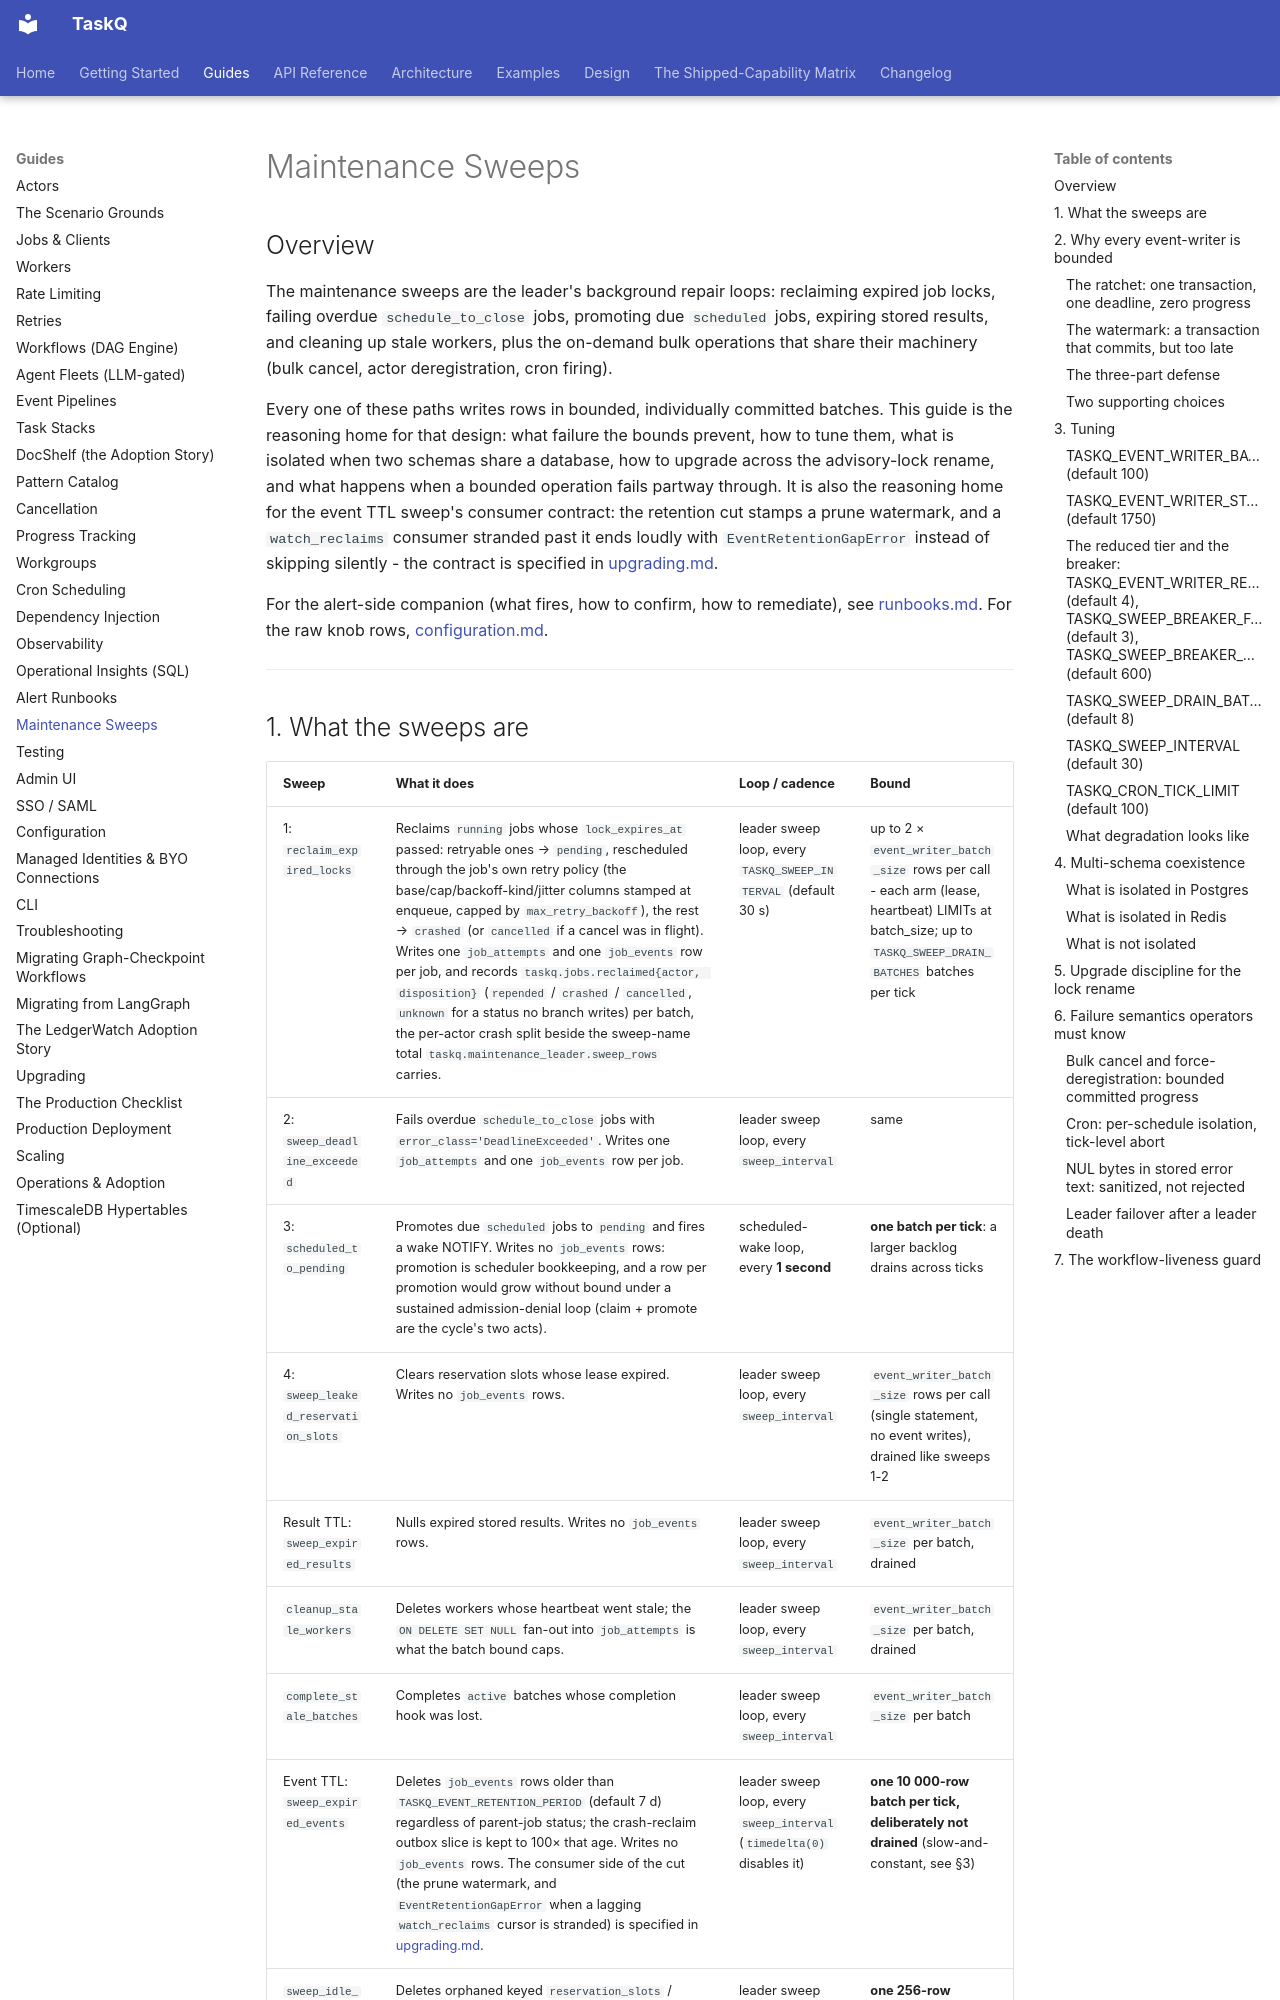

repository: AZX-PBC-OSS/TaskQ · page: guides/maintenance-sweeps/index.html · generator: mkdocs

# Maintenance Sweeps

## Overview

The maintenance sweeps are the leader's background repair loops: reclaiming
expired job locks, failing overdue `schedule_to_close` jobs, promoting due
`scheduled` jobs, expiring stored results, and cleaning up stale workers,
plus the on-demand bulk operations that share their machinery (bulk cancel,
actor deregistration, cron firing).

Every one of these paths writes rows in bounded, individually committed
batches. This guide is the reasoning home for that design: what failure the
bounds prevent, how to tune them, what is isolated when two schemas share a
database, how to upgrade across the advisory-lock rename, and what happens
when a bounded operation fails partway through. It is also the reasoning
home for the event TTL sweep's consumer contract: the retention cut stamps a
prune watermark, and a `watch_reclaims` consumer stranded past it ends
loudly with `EventRetentionGapError` instead of skipping silently - the
contract is specified in
[upgrading.md](upgrading.md#job_events-rows-past-the-retention-period-are-deleted).

For the alert-side companion (what fires, how to confirm, how to remediate),
see [runbooks.md](runbooks.md). For the raw knob rows,
[configuration.md](configuration.md#leader-sweep-intervals).

---
